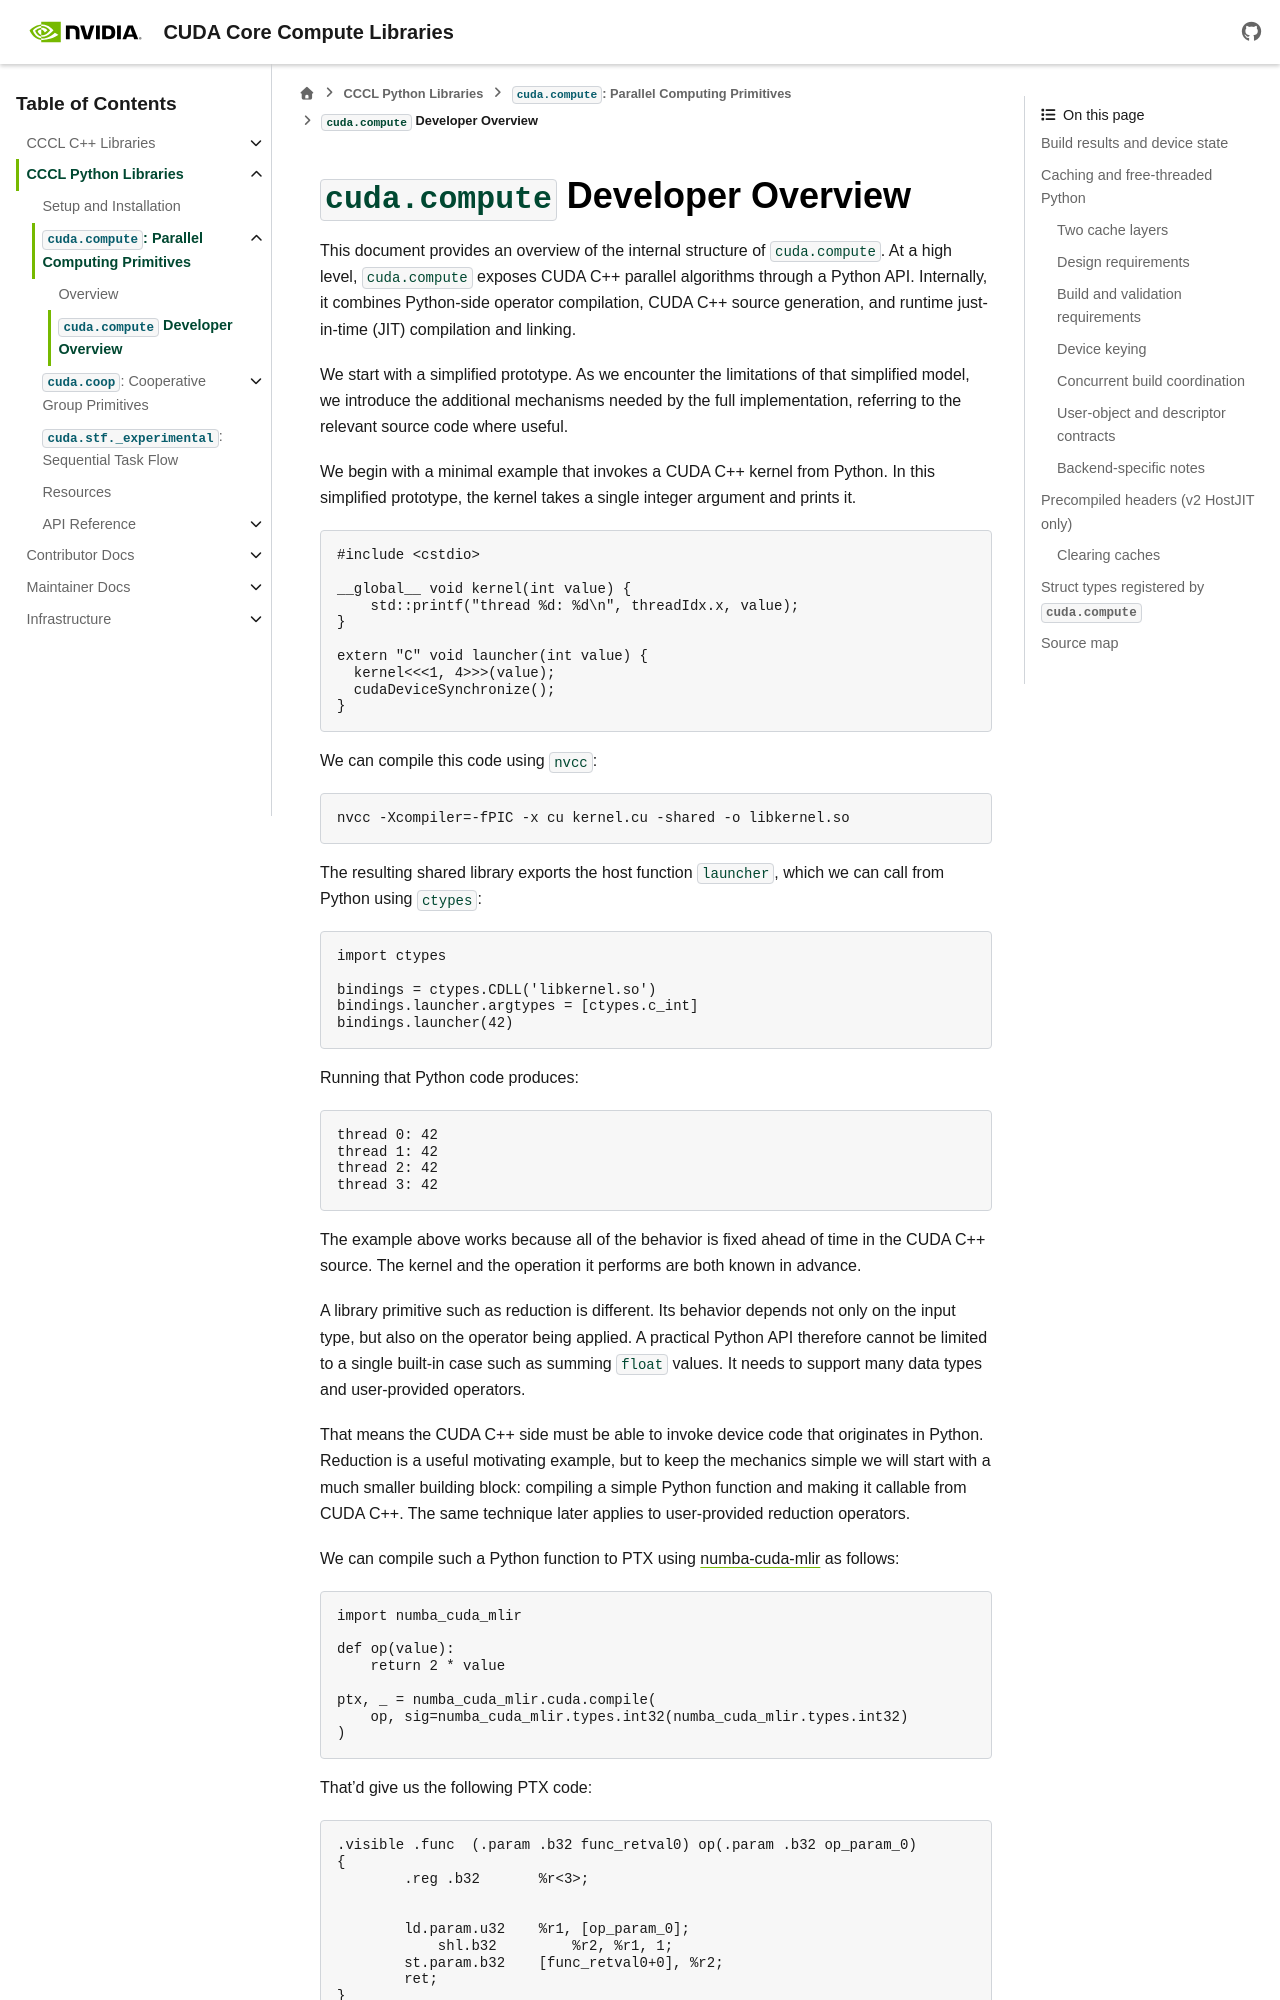

repository: wmaxey/cccl · page: docs/unstable/python/compute/developer_overview.html · generator: sphinx

``cuda.compute`` Developer Overview
===================================

This document provides an overview of the internal structure of
``cuda.compute``. At a high level, ``cuda.compute`` exposes CUDA C++
parallel algorithms through a Python API. Internally, it combines
Python-side operator compilation, CUDA C++ source generation, and
runtime just-in-time (JIT) compilation and linking.

We start with a simplified prototype. As we encounter the limitations
of that simplified model, we introduce the additional mechanisms
needed by the full implementation, referring to the relevant source
code where useful.

We begin with a minimal example that invokes a CUDA C++ kernel from
Python. In this simplified prototype, the kernel takes a single
integer argument and prints it.

.. code-block:: c++

    #include <cstdio>

    __global__ void kernel(int value) {
        std::printf("thread %d: %d\n", threadIdx.x, value);
    }

    extern "C" void launcher(int value) {
      kernel<<<1, 4>>>(value);
      cudaDeviceSynchronize();
    }

We can compile this code using ``nvcc``:

.. code-block:: bash

    nvcc -Xcompiler=-fPIC -x cu kernel.cu -shared -o libkernel.so

The resulting shared library exports the host function ``launcher``,
which we can call from Python using ``ctypes``:

.. code-block:: python

    import ctypes

    bindings = ctypes.CDLL('libkernel.so')
    bindings.launcher.argtypes = [ctypes.c_int]
    bindings.launcher(42)

Running that Python code produces:

.. code-block:: bash

    thread 0: 42
    thread 1: 42
    thread 2: 42
    thread 3: 42

The example above works because all of the behavior is fixed ahead of
time in the CUDA C++ source. The kernel and the operation it performs
are both known in advance.
